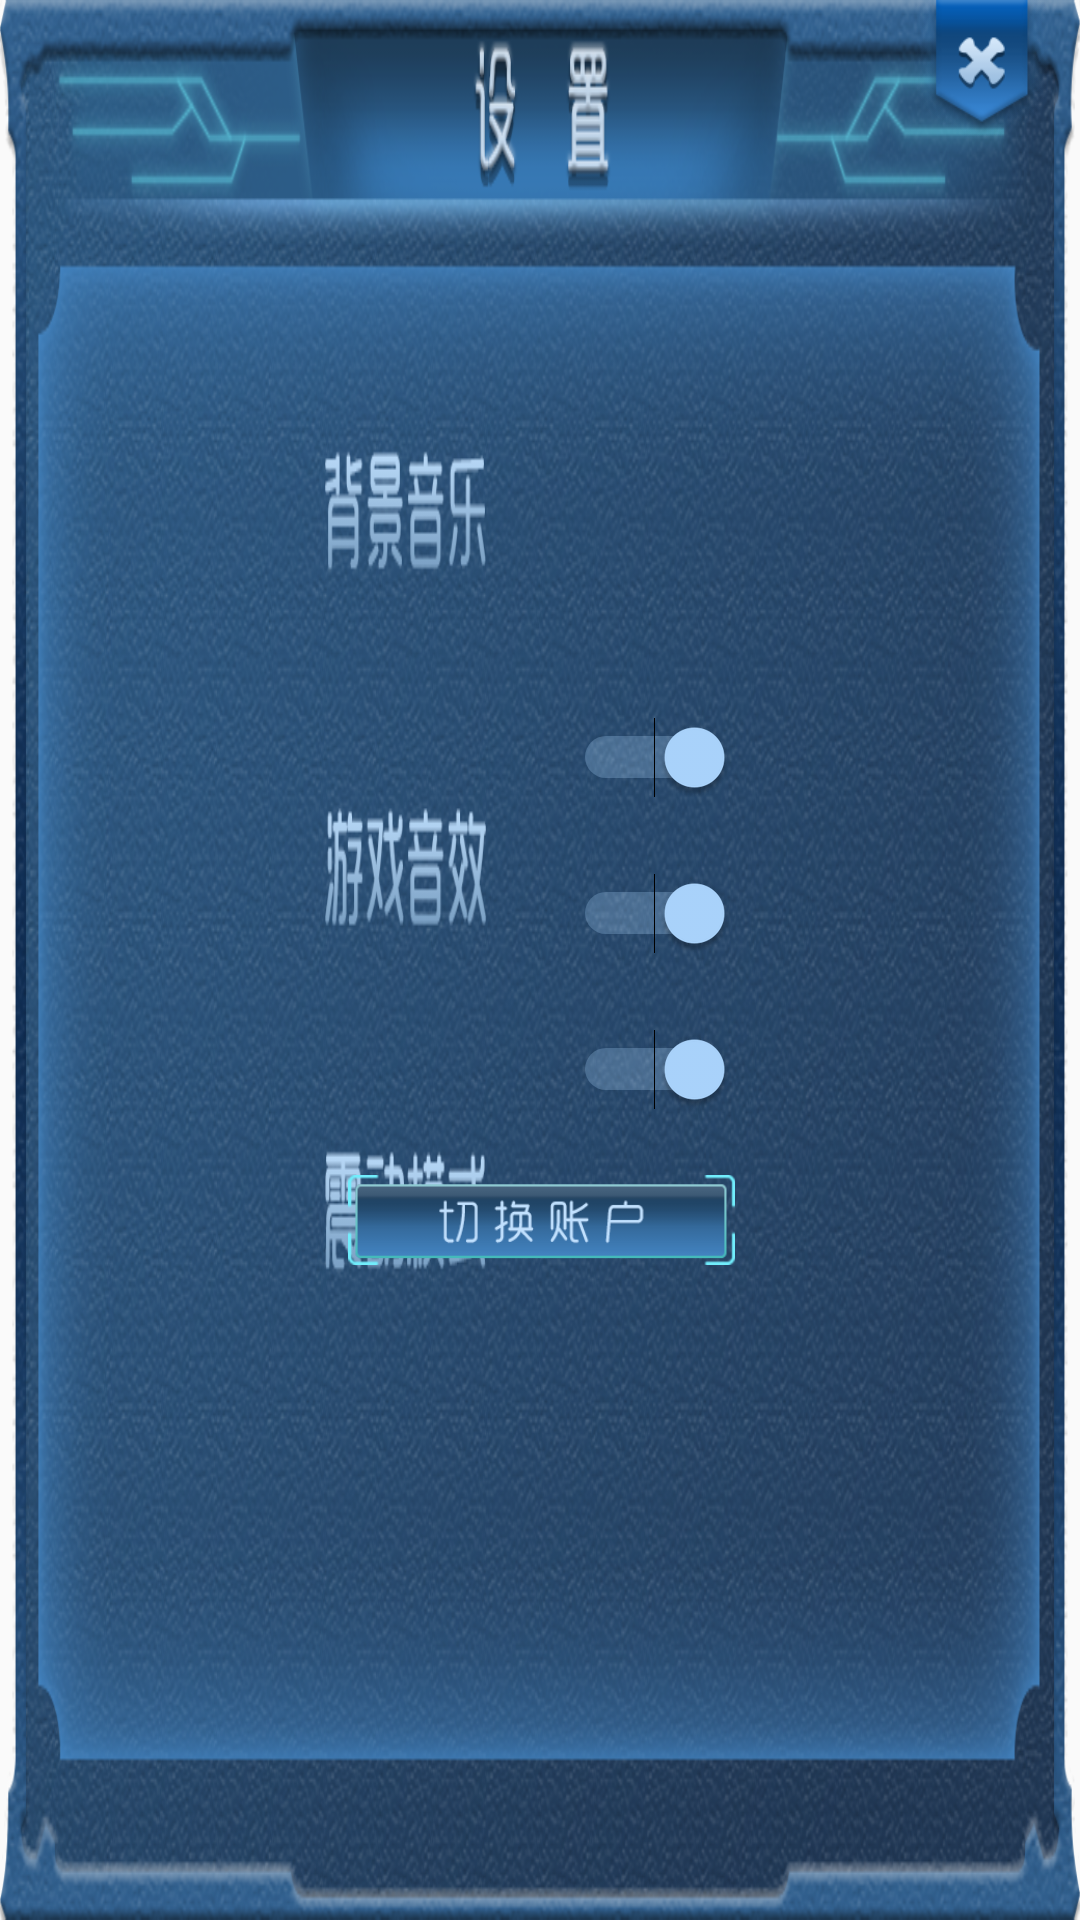

Layout XML and referenced resources for this Android screen:
<!-- AndroidManifest.xml: application theme AppTheme -->
<!-- res/layout/activity_main_game_setting_page.xml -->
<?xml version="1.0" encoding="utf-8"?>
<android.support.constraint.ConstraintLayout xmlns:android="http://schemas.android.com/apk/res/android"
    xmlns:app="http://schemas.android.com/apk/res-auto"
    xmlns:tools="http://schemas.android.com/tools"
    android:layout_width="400dp"
    android:layout_height="280dp"
    android:layout_gravity="center_horizontal"
    android:background="@drawable/common_part_screen_bg"
    android:orientation="vertical"
    tools:context=".rendering.MainActivity_game_setting_page">

    <Button
        android:id="@+id/Return_button"
        android:layout_width="49dp"
        android:layout_height="46dp"
        android:layout_marginEnd="8dp"
        android:layout_marginRight="8dp"
        android:background="@drawable/close_button"
        app:layout_constraintEnd_toEndOf="parent"
        app:layout_constraintTop_toTopOf="parent" />

    <android.support.constraint.ConstraintLayout
        android:layout_width="369dp"
        android:layout_height="218dp"
        android:layout_marginBottom="4dp"
        android:layout_marginEnd="8dp"
        android:layout_marginLeft="8dp"
        android:layout_marginRight="8dp"
        android:layout_marginStart="8dp"
        android:layout_marginTop="20dp"
        app:layout_constraintBottom_toBottomOf="parent"
        app:layout_constraintEnd_toEndOf="parent"
        app:layout_constraintStart_toStartOf="parent"
        app:layout_constraintTop_toTopOf="parent">

        <Switch
            android:id="@+id/switch4"
            android:layout_width="wrap_content"
            android:layout_height="wrap_content"
            android:layout_marginEnd="120dp"
            android:layout_marginRight="120dp"
            android:layout_marginTop="20dp"
            android:checked="true"
            app:layout_constraintEnd_toEndOf="parent"
            app:layout_constraintTop_toTopOf="parent" />

        <Switch
            android:id="@+id/switch5"
            android:layout_width="wrap_content"
            android:layout_height="wrap_content"
            android:layout_marginEnd="120dp"
            android:layout_marginRight="120dp"
            android:layout_marginTop="25dp"
            android:checked="true"
            app:layout_constraintEnd_toEndOf="parent"
            app:layout_constraintTop_toBottomOf="@+id/switch4" />

        <Switch
            android:id="@+id/switch6"
            android:layout_width="wrap_content"
            android:layout_height="wrap_content"
            android:layout_marginEnd="120dp"
            android:layout_marginRight="120dp"
            android:layout_marginTop="25dp"
            android:checked="true"
            app:layout_constraintEnd_toEndOf="parent"
            app:layout_constraintTop_toBottomOf="@+id/switch5" />

        <Button
            android:id="@+id/button_Login"
            android:layout_width="129dp"
            android:layout_height="30dp"
            android:layout_marginEnd="8dp"
            android:layout_marginLeft="8dp"
            android:layout_marginRight="8dp"
            android:layout_marginStart="8dp"
            android:background="@drawable/setting_switch_account_button"
            app:layout_constraintBottom_toTopOf="@+id/guideline9"
            app:layout_constraintEnd_toEndOf="parent"
            app:layout_constraintStart_toStartOf="parent" />

        <android.support.constraint.Guideline
            android:id="@+id/guideline9"
            android:layout_width="wrap_content"
            android:layout_height="wrap_content"
            android:orientation="horizontal"
            app:layout_constraintGuide_percent="0.93" />


    </android.support.constraint.ConstraintLayout>

</android.support.constraint.ConstraintLayout>
<!-- resources referenced by this layout -->
<resources>
  <!-- drawable close_button: png bitmap (drawable, 22234 bytes) -->
  <!-- drawable common_part_screen_bg: jpg bitmap (drawable, 95797 bytes) -->
  <!-- drawable setting_switch_account_button: png bitmap (drawable, 21886 bytes) -->
  <style name="AppTheme" parent="Theme.AppCompat.Light.DarkActionBar">
          
          <item name="colorPrimary">@color/colorPrimary</item>
          <item name="colorPrimaryDark">@color/colorPrimaryDark</item>
          <item name="colorAccent">@color/colorAccent</item>
      </style>
  <color name="colorPrimary">#3F51B5</color>
  <color name="colorPrimaryDark">#303F9F</color>
  <color name="colorAccent">#ACD6FF</color>
</resources>
